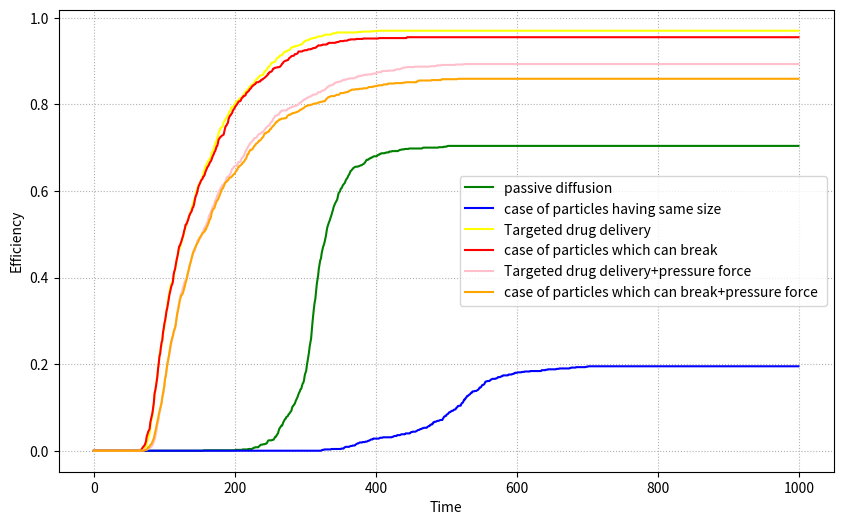
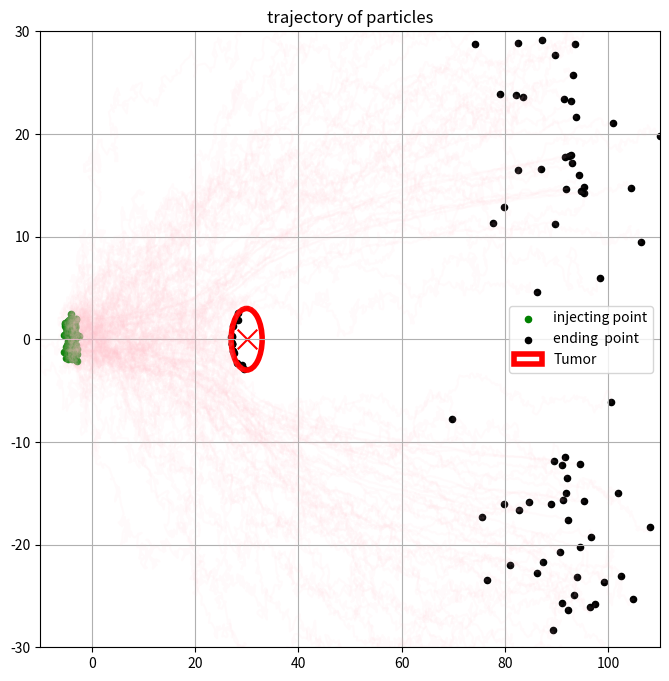

Here is the Python script that generated these plots, in order:
##Assuming Every particle reaches the tumor and releases the drug
##comparing different cases of how drug reaches the tumor affected cell
##checking efficiency of each case and plotting it w.r.t time
##visualising trajectories of drug particles in x-y directions w.r.t time
import numpy as np
import matplotlib.pyplot as plt
no_of_particles = 1000
steps = 1000
tumor_center = np.array([30.0,0])
tumor_radius = 3.0
blood_drift = np.array([0.1,0])
def efficiency(case_type):
    np.random.seed(42)
    is_bound = np.zeros(no_of_particles,dtype = bool)
    position = np.zeros([no_of_particles,2])
    position[:,0] = np.random.uniform(-5,-3,no_of_particles)
    position[:,1] = np.random.uniform(-2,2,no_of_particles)
    particle_size = np.ones(no_of_particles)*40
    diffusion_strength = np.random.uniform(0,0.4,no_of_particles)
    attraction_strength = np.random.uniform(0,0.3,no_of_particles)
    attraction_strength = attraction_strength.reshape(-1,1)
    diffusion_strength  =  diffusion_strength.reshape(-1,1)
    captured_history = []
    trajectory = np.zeros((steps,no_of_particles,2))
    for t in range(steps):
        direction_to_tumor = tumor_center-position
        distance = np.linalg.norm(direction_to_tumor,axis = 1,keepdims = True)
        distance[distance == 0] = 1e-8
        unit_direction = direction_to_tumor/distance
        pressure_strength = np.random.uniform(0, 0.08, no_of_particles).reshape(-1,1)
        pressure_force = -unit_direction * pressure_strength
        if(case_type == 'case1'):
             brownian_movement = np.random.normal(0,diffusion_strength,(no_of_particles,2))
             total_movement = brownian_movement+blood_drift
             position += total_movement
        if(case_type=='case2'):
              brownian_movement = np.random.normal(0,diffusion_strength,(no_of_particles,2))
              total_movement = brownian_movement+(pressure_force)+blood_drift
              total_movement[is_bound]=[0.0,0.0]
              position += total_movement
        if(case_type=='case3'):
                brownian_movement = np.random.normal(0,diffusion_strength,(no_of_particles,2))
                total_movement = brownian_movement+unit_direction*attraction_strength+blood_drift
                position += total_movement
        if(case_type== 'case4'):
             dynamic_diffusion = np.where(particle_size==5.0,0.6,0.3)
             scalar_matrix = dynamic_diffusion.reshape(-1,1)
             active_pressure = np.where(particle_size.reshape(-1,1)==5.0,0.0,unit_direction*attraction_strength)
             brownian_movement = np.random.normal(0,scalar_matrix,(no_of_particles,2))
             total_movement = brownian_movement+(active_pressure)+blood_drift
             position += total_movement
        if(case_type=='case5'):
                        brownian_movement = np.random.normal(0,diffusion_strength,(no_of_particles,2))
                        total_movement = brownian_movement+unit_direction*attraction_strength+blood_drift+pressure_force
                        position += total_movement
        if(case_type== 'case6'):
                    dynamic_diffusion = np.where(particle_size==5.0,0.6,0.3)
                    scalar_matrix = dynamic_diffusion.reshape(-1,1)
                    active_pressure = np.where(particle_size.reshape(-1,1)==5.0,0.0,unit_direction*attraction_strength)
                    brownian_movement = np.random.normal(0,scalar_matrix,(no_of_particles,2))
                    total_movement = brownian_movement+(active_pressure)+blood_drift+pressure_force
                    position += total_movement
        trajectory[t]=position
        dis_fro_tumor = np.linalg.norm(position-tumor_center,axis = 1)
        capture = dis_fro_tumor<=tumor_radius
        if(case_type== 'case4'or case_type == 'case6'):
             particle_size[capture]=5.0
        is_bound = is_bound | capture
        efficiency = np.sum(is_bound)/no_of_particles
        captured_history.append(efficiency)
    return captured_history,trajectory
case1_efficiency,case1_trajectory=efficiency("case1")
case2_efficiency,case2_trajectory = efficiency("case2")
case3_efficiency,case3_trajectory = efficiency("case3")
case4_efficiency ,case4_trajectory= efficiency("case4")
case5_efficiency ,case5_trajectory= efficiency("case5")
case6_efficiency ,case6_trajectory= efficiency("case6")
print("X min:", np.min(case4_trajectory[:,:,0]))
print("X max:", np.max(case4_trajectory[:,:,0]))
print("Y min:", np.min(case4_trajectory[:,:,1]))
print("Y max:", np.max(case4_trajectory[:,:,1]))
print(case4_trajectory[0,:5,:])
print(case4_trajectory[-1,:5,:])
plt.figure(figsize=(10,6))
plt.plot(case1_efficiency,label = "passive diffusion",color='green')
plt.plot(case2_efficiency,label = "case of particles having same size",color='blue')
plt.plot(case3_efficiency,label = "Targeted drug delivery",color='yellow')
plt.plot(case4_efficiency,label = "case of particles which can break ",color='red')
plt.plot(case5_efficiency,label = "Targeted drug delivery+pressure force",color='pink')
plt.plot(case6_efficiency,label = "case of particles which can break+pressure force ",color='orange')
plt.xlabel("Time")
plt.ylabel("Efficiency")
plt.legend()
plt.grid(True,linestyle =":")
plt.show()
plt.figure(figsize=(8,8))
plt.scatter(30.0,0.0,color= 'red',s=200,marker = 'x')
plt.scatter(case2_trajectory[0,:100,0],case2_trajectory[0,:100,1],s=20,label = 'injecting point',color = 'green')
plt.scatter(case2_trajectory[-1,:100,0],case2_trajectory[-1,:100,1],s=20,label = 'ending  point',color = 'black')
for i in range(100):
     plt.plot(case2_trajectory[:,i,0],case2_trajectory[:,i,1],color = 'pink',alpha = 0.07)
circle = plt.Circle(
    tumor_center,
    tumor_radius,
    fill=False,
    color='red',
    linewidth = 4,
    label = 'Tumor'
)

plt.gca().add_patch(circle)
plt.xlim(-10,110)
plt.ylim(-30,30)
plt.title('trajectory of particles')
plt.legend()
plt.grid(True)
plt.show()
